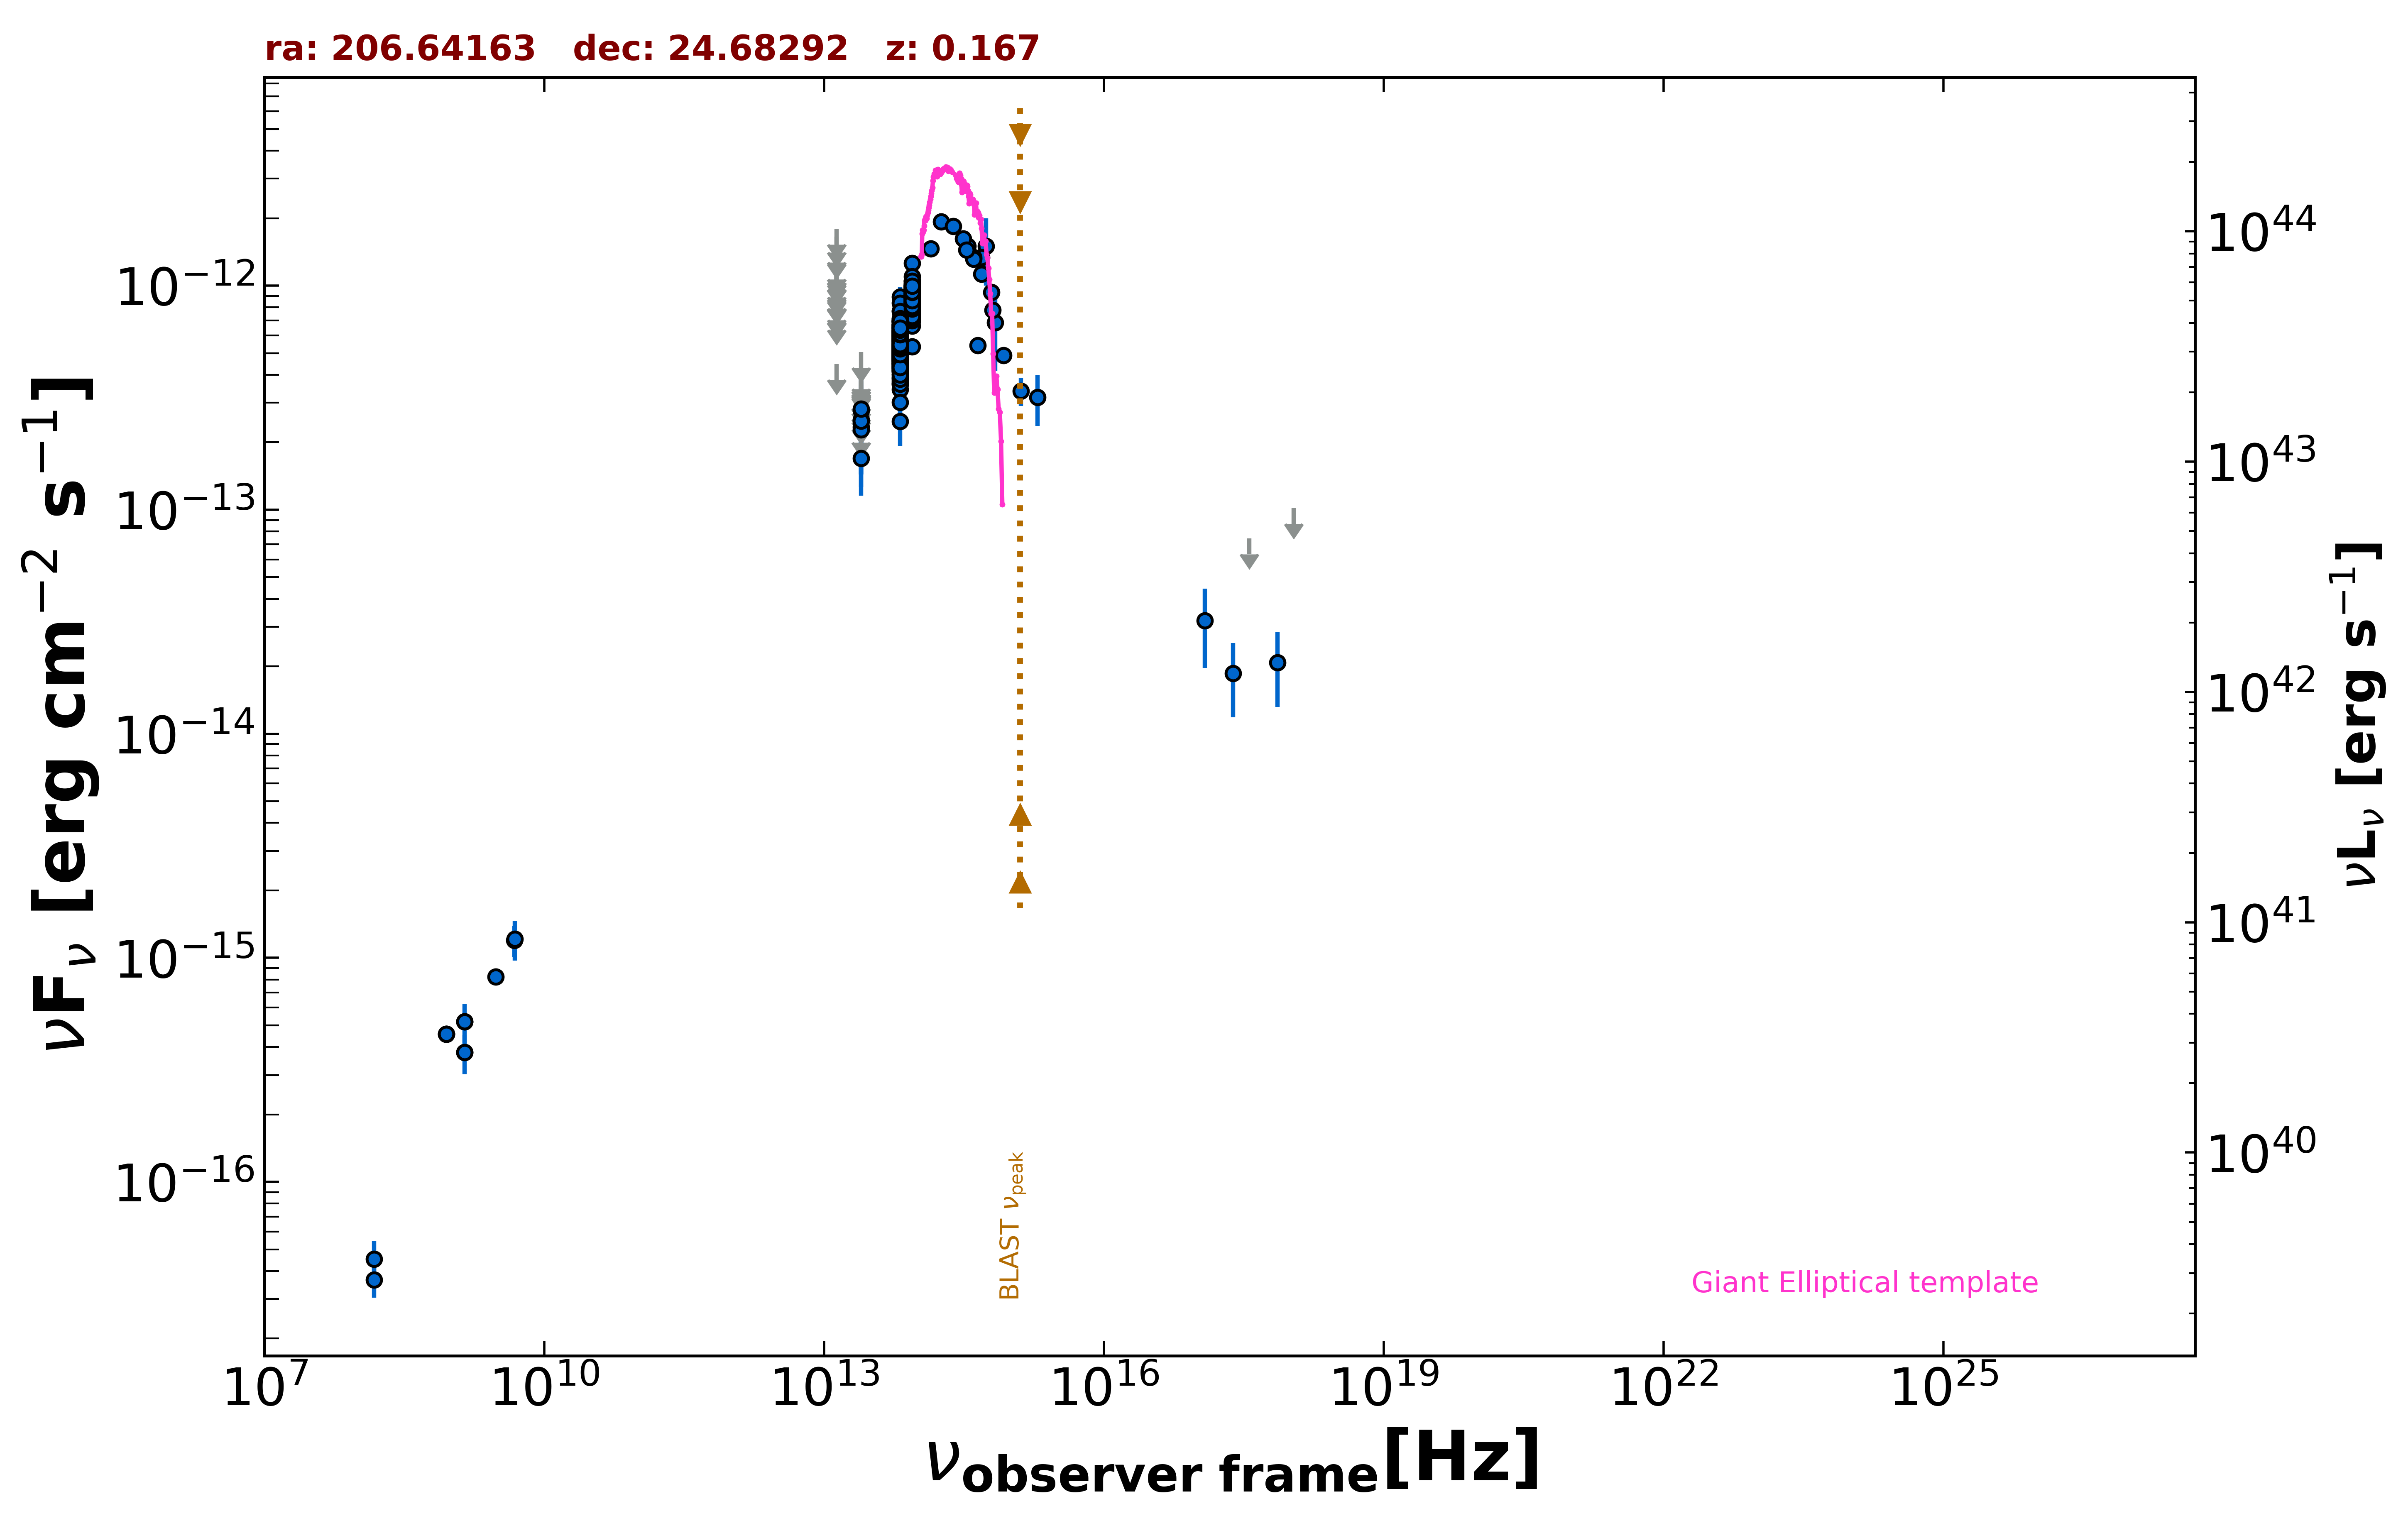

Values plotted in this chart, from the file beside it:
freq., flux, err_flux, MJD_start, MJD_end, flag, catalog, reference
1.400e+09, 3.780e-16, 2.000e-18, 55000, 55000, , FIRST, White et al. 1997  ApJ  475 479
1.400e+09, 5.194e-16, 2.380e-17, 55000, 55000, , NVSS, Condon et al. 1998  AJ  115  1693
8.870e+08, 4.568e-16, 3.990e-17, 55000, 55000, , RACS, Hale et al. 2021  PASA  38  e058
8.870e+08, 4.568e-16, 3.990e-17, 55000, 55000, , RACS, Hale et al. 2021  PASA  38  e058
8.870e+08, 4.568e-16, 3.990e-17, 55000, 55000, , RACS, Hale et al. 2021  PASA  38  e058
3.000e+09, 8.227e-16, 7.050e-18, 55000, 55000, , VLASSQL, Gordon et al. 2021  ApJS  255  30
2.418e+17, 1.860e-14, 6.780e-15, 55804, 58810, , 1OUSX, Giommi et al. in preparation
1.209e+17, 3.202e-14, 1.239e-14, 55804, 58810, , 1OUSX, Giommi et al. in preparation
3.627e+17, 7.447e-14, 0.000e+00, 55804, 58810, UL, 1OUSX, Giommi et al. in preparation
7.253e+17, 2.076e-14, 7.570e-15, 55804, 58810, , 1OUSX, Giommi et al. in preparation
1.088e+18, 1.018e-13, 0.000e+00, 55804, 58810, UL, 1OUSX, Giommi et al. in preparation
1.500e+08, 3.660e-17, 6.150e-18, 55000, 55000, , TGSS150, Intema et al. 2017  A&A  598  A781
4.800e+09, 1.200e-15, 1.920e-16, 55000, 55000, , GB6, Gregory et al. 1996  ApJS  103  427
1.389e+14, 1.465e-12, 1.135e-13, 55000, 55000, , 2MASS, Skrutskie et al. 2006  AJ  131  1163
1.804e+14, 1.932e-12, 1.710e-13, 55000, 55000, , 2MASS, Skrutskie et al. 2006  AJ  131  1163
2.427e+14, 1.843e-12, 1.560e-13, 55000, 55000, , 2MASS, Skrutskie et al. 2006  AJ  131  1163
8.817e+13, 7.898e-13, 3.150e-15, 55000, 55000, , UNWISE, Schlafly et al. 2019  ApJS  240  30
6.517e+13, 5.433e-13, 3.900e-15, 55000, 55000, , UNWISE, Schlafly et al. 2019  ApJS  240  30
8.817e+13, 9.274e-13, 2.135e-14, 55000, 55000, , WISE, Wright et al. 2010  AJ  140  1868
6.517e+13, 6.001e-13, 1.490e-14, 55000, 55000, , WISE, Wright et al. 2010  AJ  140  1868
2.498e+13, 1.696e-13, 2.635e-14, 55000, 55000, , WISE, Wright et al. 2010  AJ  140  1868
1.363e+13, 4.470e-13, 0.000e+00, 55000, 55000, UL, WISE, Wright et al. 2010  AJ  140  1868
8.817e+13, 7.721e-13, 3.200e-14, 57922, 57922, , NEOWISE, Mainzer et al. 2014  ApJ  792  30
6.517e+13, 4.544e-13, 4.990e-14, 57922, 57922, , NEOWISE, Mainzer et al. 2014  ApJ  792  30
8.817e+13, 7.650e-13, 3.175e-14, 57922, 57922, , NEOWISE, Mainzer et al. 2014  ApJ  792  30
6.517e+13, 4.637e-13, 4.445e-14, 57922, 57922, , NEOWISE, Mainzer et al. 2014  ApJ  792  30
8.817e+13, 8.396e-13, 3.250e-14, 57921, 57921, , NEOWISE, Mainzer et al. 2014  ApJ  792  30
6.517e+13, 5.334e-13, 4.085e-14, 57921, 57921, , NEOWISE, Mainzer et al. 2014  ApJ  792  30
8.817e+13, 8.174e-13, 3.310e-14, 57922, 57922, , NEOWISE, Mainzer et al. 2014  ApJ  792  30
6.517e+13, 5.509e-13, 3.910e-14, 57922, 57922, , NEOWISE, Mainzer et al. 2014  ApJ  792  30
8.817e+13, 8.296e-13, 3.210e-14, 57922, 57922, , NEOWISE, Mainzer et al. 2014  ApJ  792  30
6.517e+13, 5.668e-13, 4.915e-14, 57922, 57922, , NEOWISE, Mainzer et al. 2014  ApJ  792  30
8.817e+13, 8.107e-13, 3.955e-14, 57922, 57922, , NEOWISE, Mainzer et al. 2014  ApJ  792  30
6.517e+13, 4.719e-13, 3.785e-14, 57922, 57922, , NEOWISE, Mainzer et al. 2014  ApJ  792  30
8.817e+13, 7.503e-13, 3.870e-14, 57922, 57922, , NEOWISE, Mainzer et al. 2014  ApJ  792  30
6.517e+13, 5.433e-13, 4.705e-14, 57922, 57922, , NEOWISE, Mainzer et al. 2014  ApJ  792  30
8.817e+13, 8.450e-13, 3.505e-14, 57921, 57921, , NEOWISE, Mainzer et al. 2014  ApJ  792  30
6.517e+13, 4.659e-13, 5.465e-14, 57921, 57921, , NEOWISE, Mainzer et al. 2014  ApJ  792  30
8.817e+13, 7.785e-13, 3.155e-14, 57922, 57922, , NEOWISE, Mainzer et al. 2014  ApJ  792  30
6.517e+13, 4.964e-13, 3.890e-14, 57922, 57922, , NEOWISE, Mainzer et al. 2014  ApJ  792  30
8.817e+13, 8.458e-13, 3.270e-14, 57922, 57922, , NEOWISE, Mainzer et al. 2014  ApJ  792  30
6.517e+13, 5.473e-13, 4.240e-14, 57922, 57922, , NEOWISE, Mainzer et al. 2014  ApJ  792  30
8.817e+13, 8.466e-13, 3.590e-14, 57922, 57922, , NEOWISE, Mainzer et al. 2014  ApJ  792  30
6.517e+13, 4.144e-13, 3.515e-14, 57922, 57922, , NEOWISE, Mainzer et al. 2014  ApJ  792  30
8.817e+13, 8.242e-13, 3.340e-14, 57922, 57922, , NEOWISE, Mainzer et al. 2014  ApJ  792  30
6.517e+13, 6.244e-13, 5.010e-14, 57922, 57922, , NEOWISE, Mainzer et al. 2014  ApJ  792  30
8.817e+13, 8.365e-13, 3.315e-14, 57922, 57922, , NEOWISE, Mainzer et al. 2014  ApJ  792  30
6.517e+13, 5.029e-13, 4.265e-14, 57922, 57922, , NEOWISE, Mainzer et al. 2014  ApJ  792  30
8.817e+13, 8.242e-13, 3.495e-14, 57922, 57922, , NEOWISE, Mainzer et al. 2014  ApJ  792  30
6.517e+13, 3.868e-13, 4.430e-14, 57922, 57922, , NEOWISE, Mainzer et al. 2014  ApJ  792  30
8.817e+13, 8.552e-13, 4.255e-14, 57922, 57922, , NEOWISE, Mainzer et al. 2014  ApJ  792  30
6.517e+13, 4.807e-13, 3.545e-14, 57922, 57922, , NEOWISE, Mainzer et al. 2014  ApJ  792  30
8.817e+13, 9.937e-13, 5.115e-14, 58853, 58853, , NEOWISE, Mainzer et al. 2014  ApJ  792  30
6.517e+13, 4.465e-13, 5.360e-14, 58853, 58853, , NEOWISE, Mainzer et al. 2014  ApJ  792  30
8.817e+13, 7.279e-13, 3.285e-14, 58853, 58853, , NEOWISE, Mainzer et al. 2014  ApJ  792  30
6.517e+13, 4.829e-13, 4.720e-14, 58853, 58853, , NEOWISE, Mainzer et al. 2014  ApJ  792  30
8.817e+13, 7.380e-13, 4.625e-14, 58854, 58854, , NEOWISE, Mainzer et al. 2014  ApJ  792  30
6.517e+13, 3.690e-13, 4.255e-14, 58854, 58854, , NEOWISE, Mainzer et al. 2014  ApJ  792  30
8.817e+13, 7.842e-13, 3.395e-14, 58854, 58854, , NEOWISE, Mainzer et al. 2014  ApJ  792  30
6.517e+13, 5.388e-13, 4.325e-14, 58854, 58854, , NEOWISE, Mainzer et al. 2014  ApJ  792  30
... 616 more rows
